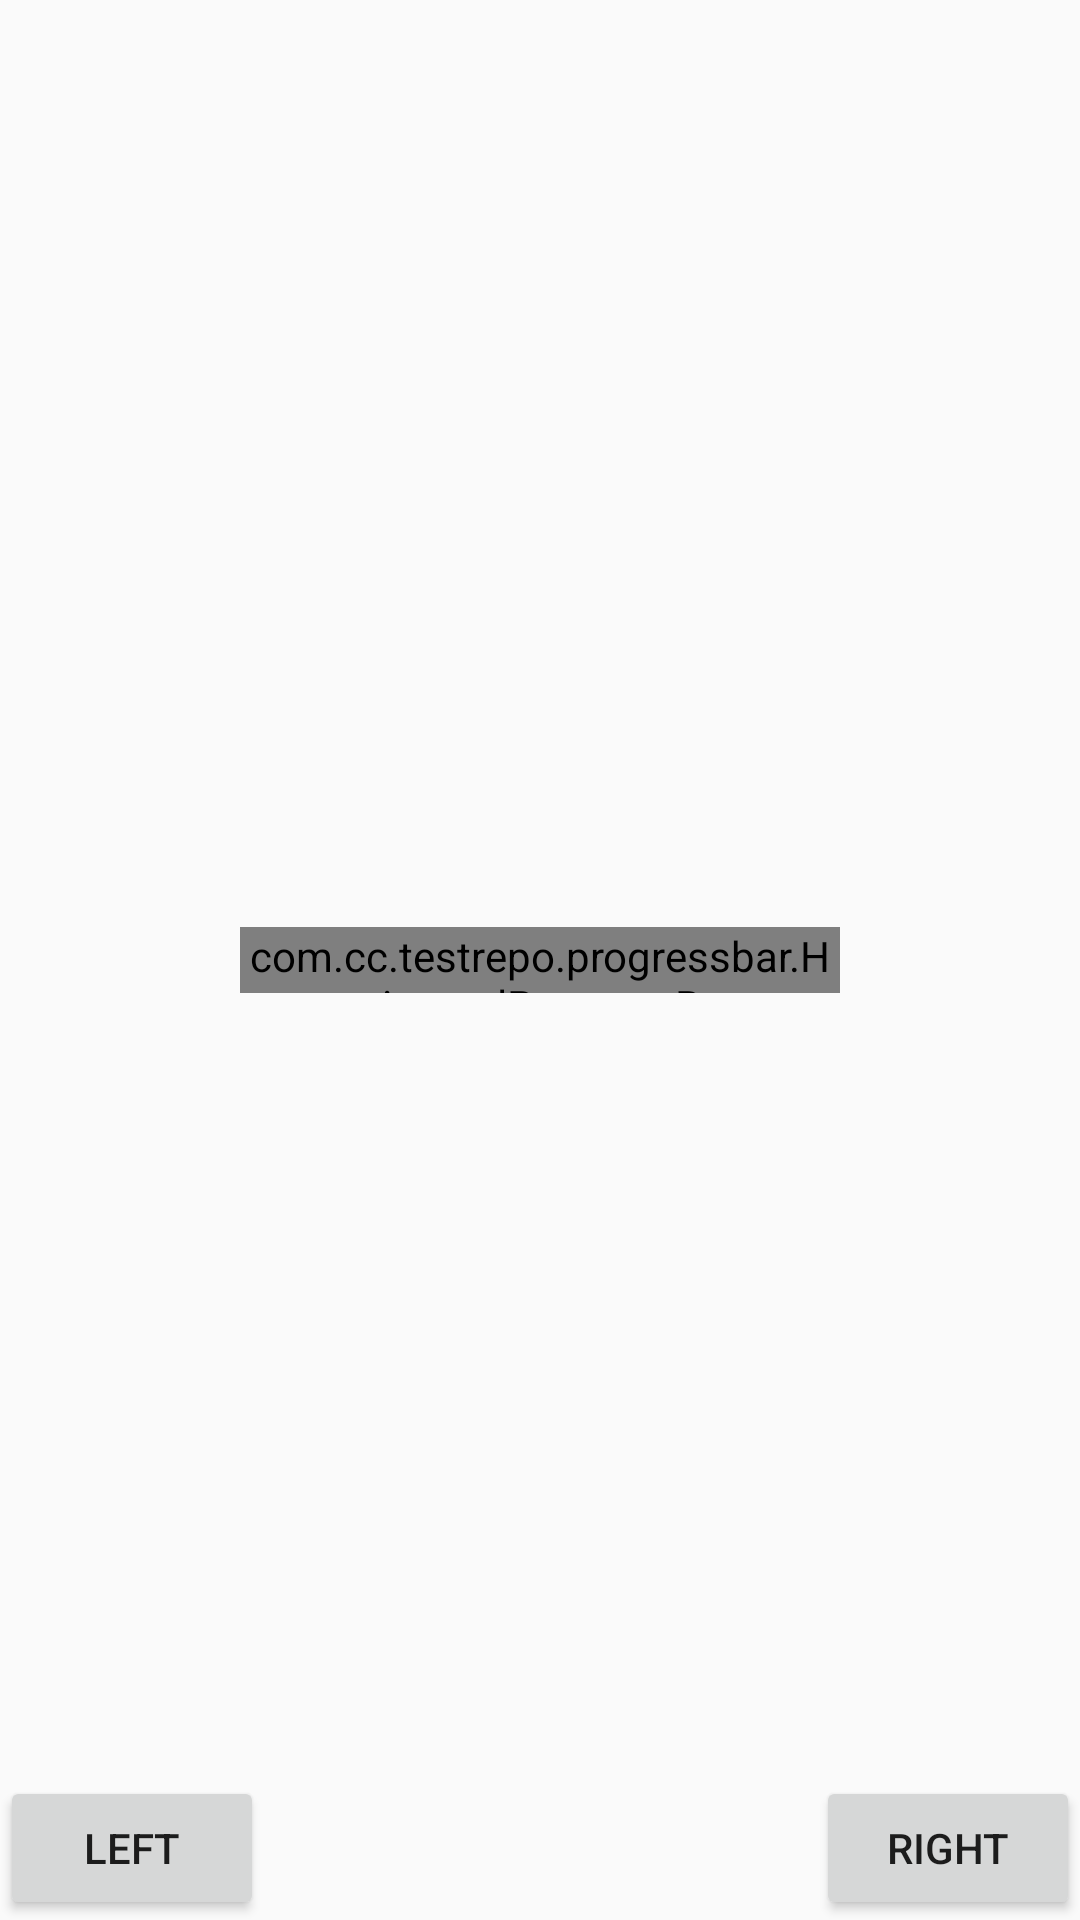

Produce the Android XML layout that renders to this screen, including the resource entries it uses.
<!-- AndroidManifest.xml: application theme AppTheme -->
<!-- res/layout/horizontal_progress_bar_test_layout.xml -->
<?xml version="1.0" encoding="utf-8"?>
<FrameLayout
    xmlns:android="http://schemas.android.com/apk/res/android"
    xmlns:app="http://schemas.android.com/apk/res-auto"
    android:layout_width="match_parent"
    android:layout_height="match_parent">

    <com.cc.testrepo.progressbar.HorizontalProgressBar
        android:id="@+id/progress_bar"
        android:layout_width="200dp"
        android:layout_height="22dp"
        android:layout_gravity="center"
        app:progress="0"
        app:color="#abcdef"
        app:stroke_width="10px"
        />

    <Button
        android:id="@+id/leftBtn"
        android:layout_width="wrap_content"
        android:layout_height="wrap_content"
        android:layout_gravity="left|bottom"
        android:text="left"
        />

    <Button
        android:id="@+id/rightBtn"
        android:layout_width="wrap_content"
        android:layout_height="wrap_content"
        android:layout_gravity="right|bottom"
        android:text="right"
        />

    <TextView
        android:id="@+id/val"
        android:layout_width="wrap_content"
        android:layout_height="wrap_content"
        android:layout_gravity="center_horizontal|bottom"
        />

</FrameLayout>
<!-- resources referenced by this layout -->
<resources>
  <style name="AppTheme" parent="Theme.AppCompat.Light.DarkActionBar">
          
          <item name="colorPrimary">@color/colorPrimary</item>
          <item name="colorPrimaryDark">@color/colorPrimaryDark</item>
          <item name="colorAccent">@color/colorAccent</item>
      </style>
  <color name="colorPrimary">#3F51B5</color>
  <color name="colorPrimaryDark">#303F9F</color>
  <color name="colorAccent">#FF4081</color>
</resources>
